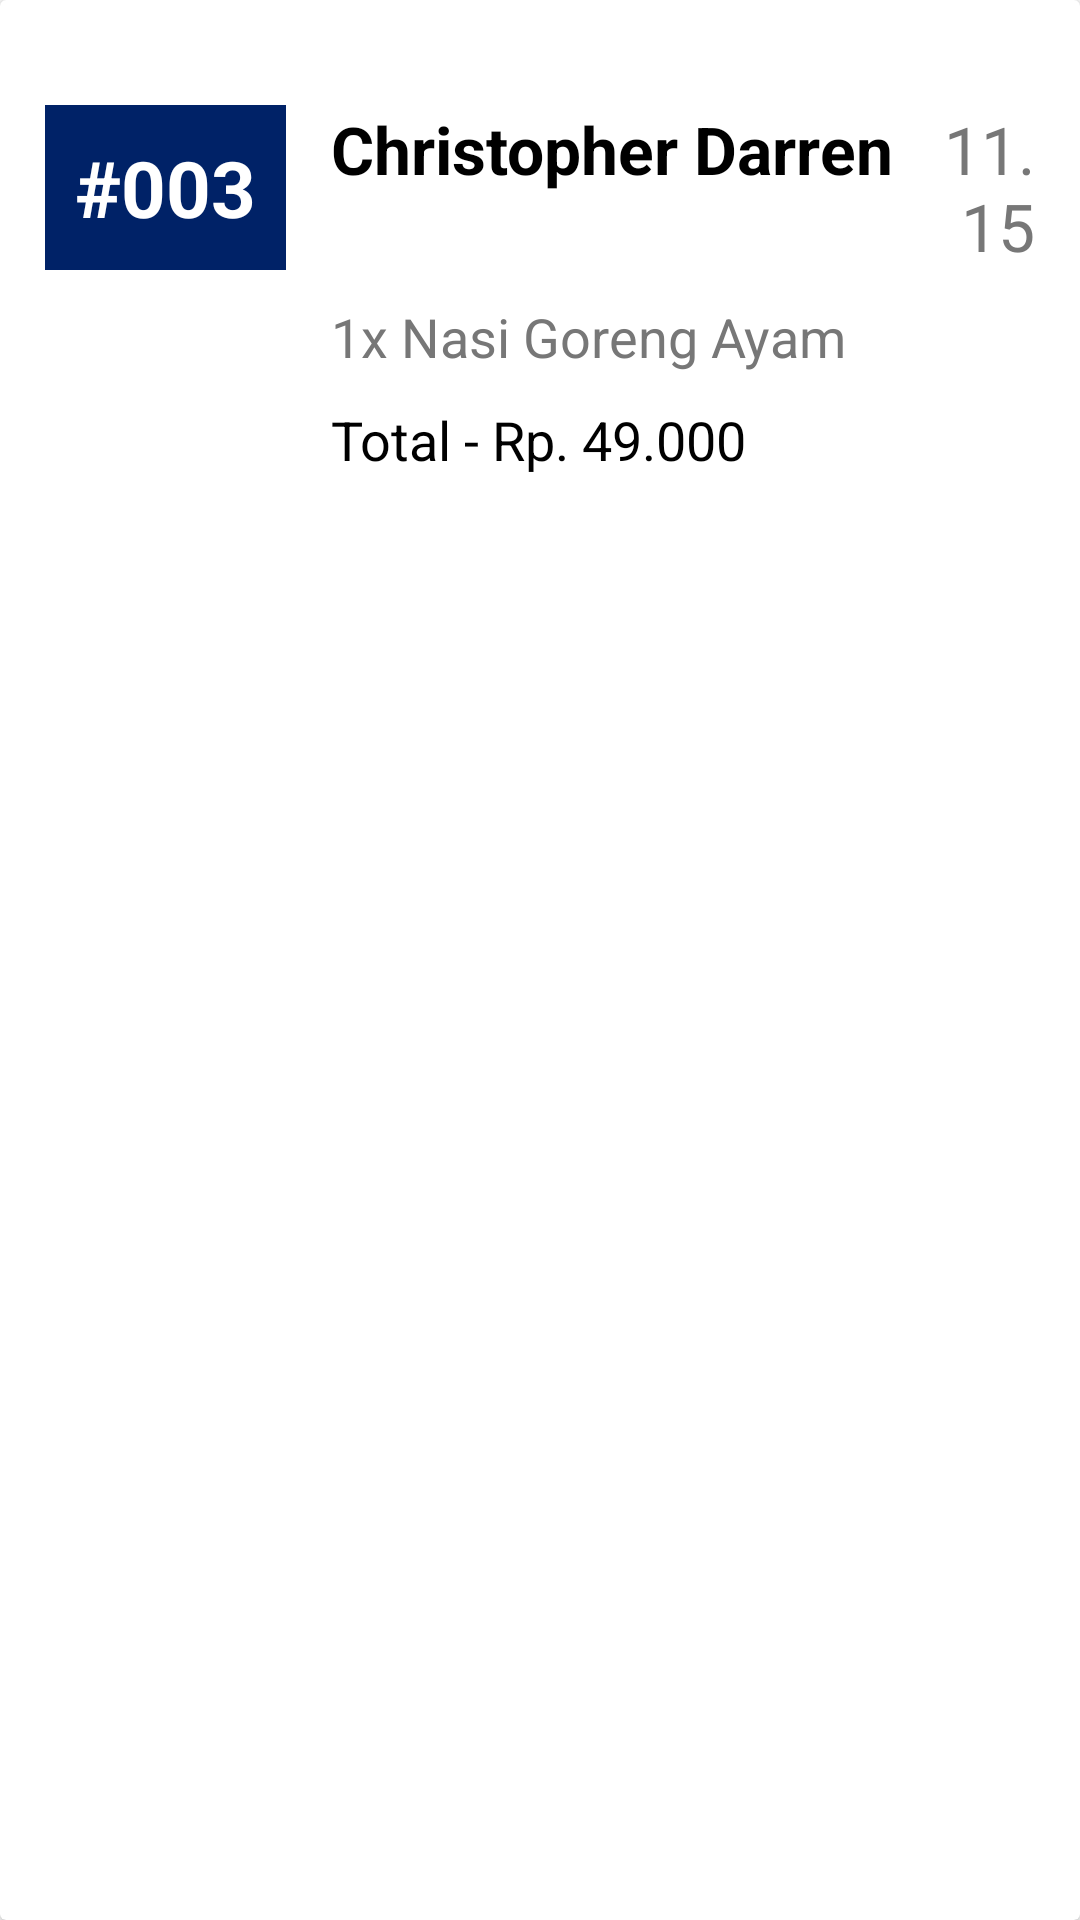

Android layout source for this screen:
<!-- AndroidManifest.xml: application theme Theme.Foodro_Home -->
<!-- res/layout/card_layout_incoming_order_status.xml -->
<?xml version="1.0" encoding="utf-8"?>
<androidx.cardview.widget.CardView xmlns:android="http://schemas.android.com/apk/res/android"
    android:layout_width="match_parent"
    android:layout_height="wrap_content">

        <LinearLayout
            android:layout_width="match_parent"
            android:layout_height="wrap_content"
            android:orientation="vertical">


            <LinearLayout
                android:layout_width="match_parent"
                android:layout_height="wrap_content"
                android:layout_marginTop="20dp"
                android:layout_marginBottom="20dp"
                android:background="@drawable/whitebox"
                android:elevation="10dp"
                android:orientation="vertical">

                <LinearLayout
                    android:layout_width="match_parent"
                    android:layout_height="wrap_content"
                    android:orientation="horizontal">

                    <TextView
                        android:id="@+id/historyId"
                        android:layout_width="wrap_content"
                        android:layout_height="wrap_content"
                        android:layout_margin="15dp"
                        android:background="@drawable/bluebox"
                        android:gravity="center"
                        android:padding="10dp"
                        android:text="#003"
                        android:textColor="#ffffff"
                        android:textSize="26dp"
                        android:textStyle="bold" />

                    <LinearLayout
                        android:layout_width="match_parent"
                        android:layout_height="wrap_content"
                        android:layout_marginRight="15dp"
                        android:layout_marginBottom="15dp"
                        android:orientation="vertical">

                        <LinearLayout
                            android:layout_width="match_parent"
                            android:layout_height="wrap_content"
                            android:layout_marginTop="15dp"
                            android:orientation="horizontal">

                            <TextView
                                android:id="@+id/orderBuyer"
                                android:layout_width="wrap_content"
                                android:layout_height="wrap_content"
                                android:text="Christopher Darren"
                                android:textColor="#000000"
                                android:textSize="22dp"
                                android:textStyle="bold" />

                            <TextView
                                android:id="@+id/historyTime"
                                android:layout_width="match_parent"
                                android:layout_height="wrap_content"
                                android:layout_marginLeft="10dp"
                                android:gravity="right"
                                android:text="11.15"
                                android:textColor="#777777"
                                android:textSize="22dp" />

                        </LinearLayout>

                        <TextView
                            android:id="@+id/orderItem"
                            android:layout_width="wrap_content"
                            android:layout_height="wrap_content"
                            android:layout_marginTop="10dp"
                            android:text="1x Nasi Goreng Ayam"
                            android:textColor="#777777"
                            android:textSize="18dp" />

                        <TextView
                            android:id="@+id/orderTotal"
                            android:layout_width="wrap_content"
                            android:layout_height="wrap_content"
                            android:layout_marginTop="10dp"
                            android:text="Total - Rp. 49.000"
                            android:textColor="#000000"
                            android:textSize="18dp" />

                    </LinearLayout>

                </LinearLayout>

            </LinearLayout>

        </LinearLayout>
</androidx.cardview.widget.CardView>
<!-- resources referenced by this layout -->
<resources>
  <!-- drawable bluebox (drawable) -->
  <?xml version="1.0" encoding="utf-8"?>
  <shape xmlns:android="http://schemas.android.com/apk/res/android"
      android:shape="rectangle">
  
      <solid
          android:color="@color/blue"/>
  
  </shape>
  <style name="Theme.Foodro_Home" parent="Theme.MaterialComponents.DayNight.NoActionBar">
          
          <item name="colorPrimary">@color/purple_500</item>
          <item name="colorPrimaryVariant">@color/purple_700</item>
          <item name="colorOnPrimary">@color/white</item>
          
          <item name="colorSecondary">@color/teal_200</item>
          <item name="colorSecondaryVariant">@color/teal_700</item>
          <item name="colorOnSecondary">@color/black</item>
          
          <item name="android:statusBarColor" tools:targetApi="l">?attr/colorPrimaryVariant</item>
          
  
      </style>
  <color name="blue">#002267</color>
  <color name="purple_500">#FF6200EE</color>
  <color name="purple_700">#FF3700B3</color>
  <color name="white">#FFFFFFFF</color>
  <color name="teal_200">#FF03DAC5</color>
  <color name="teal_700">#FF018786</color>
  <color name="black">#FF000000</color>
</resources>
